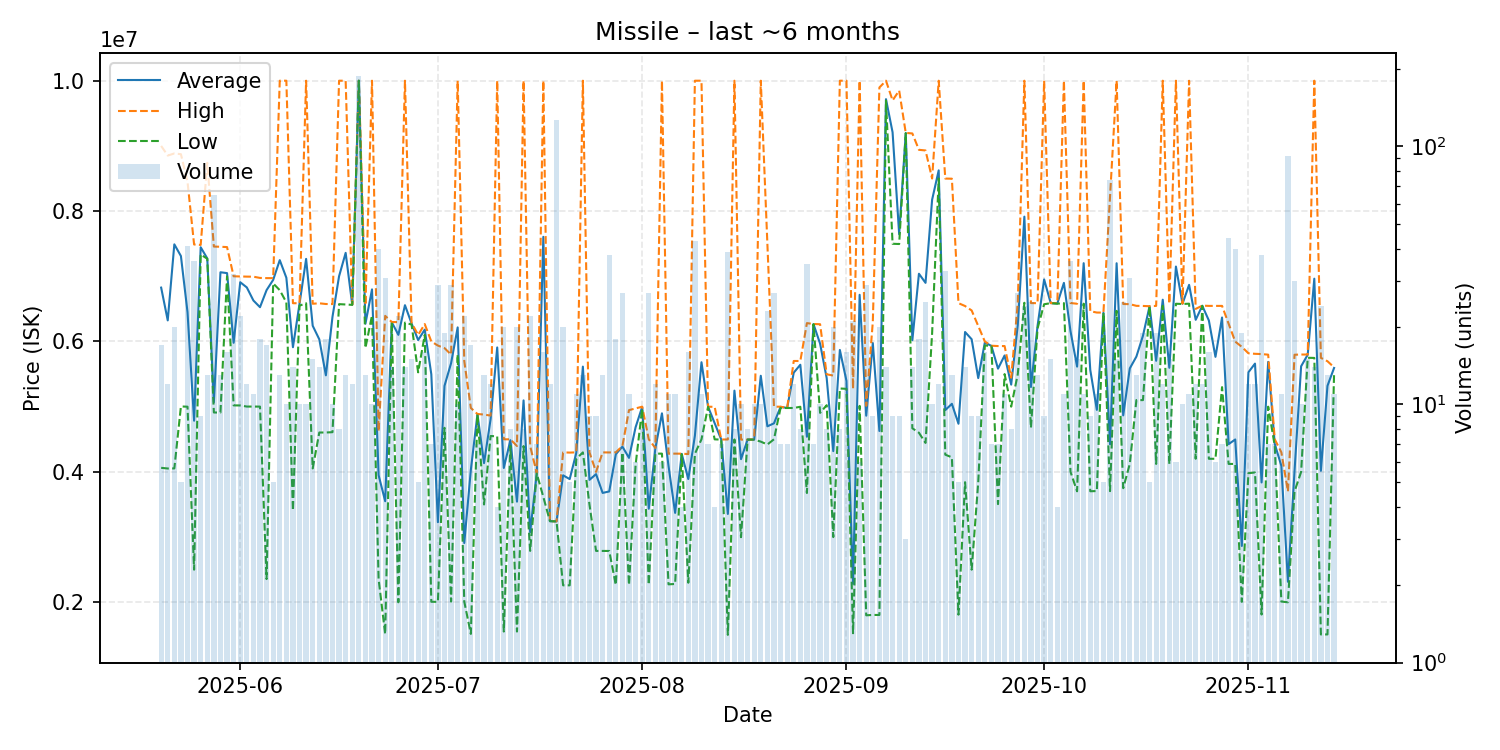

Source data for this figure (header and first rows):
date, average, highest, lowest, order_count, volume
2025-05-20, 6826471, 9000000, 4062000, 13, 17
2025-05-21, 6323750, 8852000, 4052000, 10, 12
2025-05-22, 7490150, 8884000, 4053000, 18, 20
2025-05-23, 7310800, 8873000, 5003500, 5, 5
2025-05-24, 6451171, 8450000, 5000000, 24, 41
2025-05-25, 4784972, 7488000, 2500000, 20, 36
2025-05-26, 7445778, 7481000, 7335000, 9, 9
2025-05-27, 7273923, 8740000, 7269000, 13, 13
2025-05-28, 5067338, 7456000, 4911000, 18, 65
2025-05-29, 7062000, 7453000, 4910000, 12, 13
2025-05-30, 7048875, 7448000, 6999000, 15, 16
2025-05-31, 5980094, 7000000, 5020000, 19, 32
2025-06-01, 6909273, 6997000, 5019000, 22, 22
2025-06-02, 6829250, 6995000, 5002000, 12, 12
2025-06-03, 6628818, 6994000, 5002500, 11, 11
2025-06-04, 6526056, 6975000, 5001500, 18, 18
2025-06-05, 6788059, 6972000, 2356000, 16, 17
2025-06-06, 6944800, 6972000, 6891000, 5, 5
2025-06-07, 7247692, 10000000, 6787000, 13, 13
2025-06-08, 6978200, 10000000, 6600000, 10, 10
2025-06-09, 5912286, 6587000, 3407000, 13, 14
2025-06-10, 6578900, 6587000, 6550000, 8, 10
2025-06-11, 7267000, 10000000, 6586000, 10, 10
2025-06-12, 6241333, 6579000, 4053000, 15, 15
2025-06-13, 6032714, 6586000, 4604000, 12, 14
2025-06-14, 5481222, 6575000, 4604000, 10, 18
2025-06-15, 6377400, 6574000, 4609000, 10, 10
2025-06-16, 7000500, 10000000, 6573000, 8, 8
2025-06-17, 7359692, 10000000, 6568000, 13, 13
2025-06-18, 6562917, 6565500, 6562000, 12, 12
2025-06-19, 10000000, 10000000, 10000000, 9, 187
2025-06-20, 6272154, 6558000, 5900000, 13, 13
2025-06-21, 6799200, 10000000, 6400000, 10, 10
2025-06-22, 3950325, 4625000, 2355000, 15, 40
2025-06-23, 3550194, 6393000, 1512000, 15, 31
2025-06-24, 6295214, 6299000, 6290000, 14, 14
2025-06-25, 6102091, 6297000, 2000000, 15, 22
2025-06-26, 6556857, 10000000, 6290000, 8, 14
2025-06-27, 6278133, 6288500, 6260000, 13, 15
2025-06-28, 6021800, 6100000, 5527000, 5, 5
2025-06-29, 6182000, 6267000, 6100000, 16, 16
2025-06-30, 5496857, 6000000, 2008000, 7, 7
2025-07-01, 3227241, 5937000, 2006000, 12, 29
2025-07-02, 5319737, 5899000, 4676000, 8, 19
2025-07-03, 5667759, 5799000, 2011000, 10, 29
2025-07-04, 6216000, 10000000, 5799000, 8, 10
2025-07-05, 2909364, 5700500, 2010000, 10, 22
2025-07-06, 4031588, 4980000, 1515000, 11, 17
2025-07-07, 4883714, 4888000, 4880000, 7, 7
2025-07-08, 4134692, 4879000, 3500000, 7, 13
2025-07-09, 4810500, 4863500, 4550500, 11, 12
2025-07-10, 5908500, 10000000, 4544000, 4, 4
2025-07-11, 4060500, 4500000, 1551000, 19, 20
2025-07-12, 4486375, 4499000, 4399000, 8, 8
2025-07-13, 3543650, 4397000, 1551000, 17, 20
2025-07-14, 5096500, 10000000, 4396000, 8, 8
2025-07-15, 3076045, 4396000, 2788000, 10, 22
2025-07-16, 3977143, 3980000, 3975000, 7, 7
2025-07-17, 7605188, 10000000, 3615000, 7, 16
2025-07-18, 3244000, 3244000, 3244000, 9, 12
... 119 more rows
